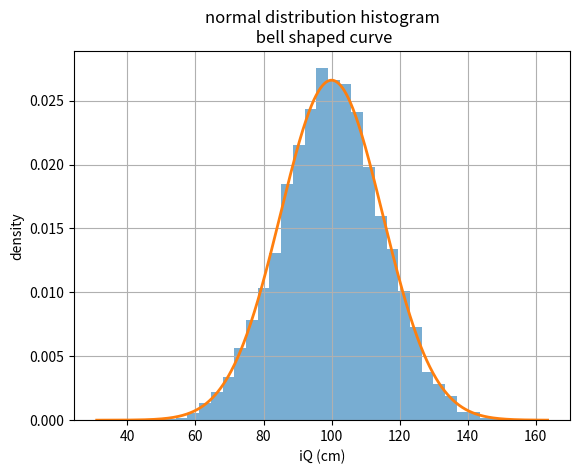
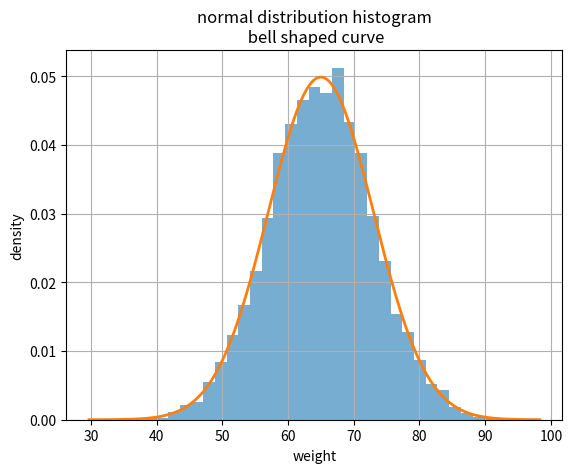
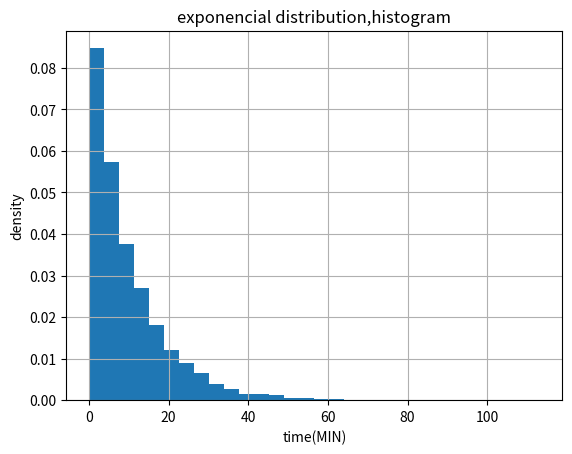

Write the Python code that produced these figures, in order.
from scipy.stats import norm
mu=100
sigma=15
x=90-110
prob_grather=1-norm.cdf(x,mu,sigma)
print("probability is greather x",round(prob_grather*100,2),"%")


import numpy as np
import matplotlib.pyplot as plt
from scipy.stats import norm
mu=100
sigma=15
x=np.random.normal(mu,sigma,10000)
plt.hist(x,bins=35,density=True,alpha=0.6)
xmin,xmax=plt.xlim()
x=np.linspace(xmin,xmax,1000)
y=norm.pdf(x,mu,sigma)
plt.plot(x,y,linewidth=2)
plt.title("normal distribution histogram\n bell shaped curve")
plt.xlabel("iQ (cm)")
plt.ylabel("density")
plt.grid(True)
plt.show()

from scipy.stats import norm
mu=65
sigma=8
x=60
prob_greater=1-norm.cdf(x,mu,sigma)
print("probability is",round(prob_greater*100,2),"%")


import numpy as np
import matplotlib.pyplot as plt
from scipy.stats import norm
mu=65
sigma=8
x=np.random.normal(mu,sigma,10000)
plt.hist(x,bins=35,density=True,alpha=0.6)
xmin,xmax=plt.xlim()
x=np.linspace(xmin,xmax,1000)
y=norm.pdf(x,mu,sigma)
plt.plot(x,y,linewidth=2)
plt.title("normal distribution histogram\n bell shaped curve")
plt.xlabel("weight")
plt.ylabel("density")
plt.grid(True)
plt.show()

from scipy.stats import expon
import numpy as np
import matplotlib.pyplot as plt
mean_time=10
t=3
lamda_value=1/mean_time
prob_within=expon.cdf(t,scale=1/lamda_value)
print("probabily customer arrives in 3 mins:",round(prob_within*100,2),"%")


import numpy as np
import matplotlib.pyplot as plt
mean_time=10
data=np.random.exponential(mean_time,10000)
plt.hist(data,bins=30,density=True)
plt.title("exponencial distribution,histogram")
plt.xlabel("time(MIN)")
plt.ylabel("density")
plt.grid(True)
plt.show()
